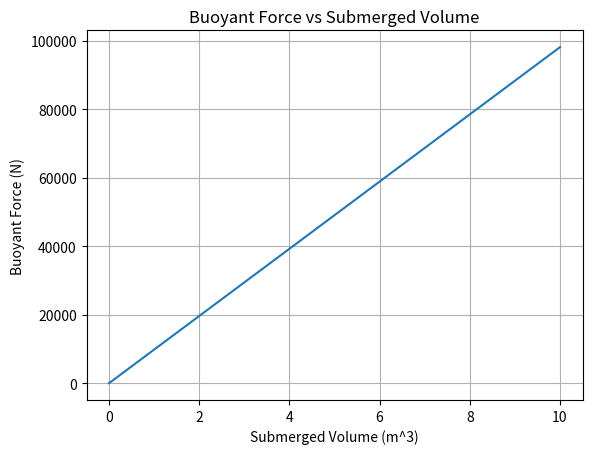

The matplotlib source for this figure:
%matplotlib inline
import numpy as np
import matplotlib.pyplot as plt

def main():
    # Archimedes principle: Buoyant force = weight of displaced fluid
    v_submerged = np.linspace(0, 10, 100) # m^3
    rho_fluid = 1000 # water
    g = 9.81
    
    F_b = rho_fluid * v_submerged * g
    
    plt.plot(v_submerged, F_b)
    plt.title('Buoyant Force vs Submerged Volume')
    plt.xlabel('Submerged Volume (m^3)')
    plt.ylabel('Buoyant Force (N)')
    plt.grid(True)
    plt.show()

if __name__ == '__main__':
    main()
